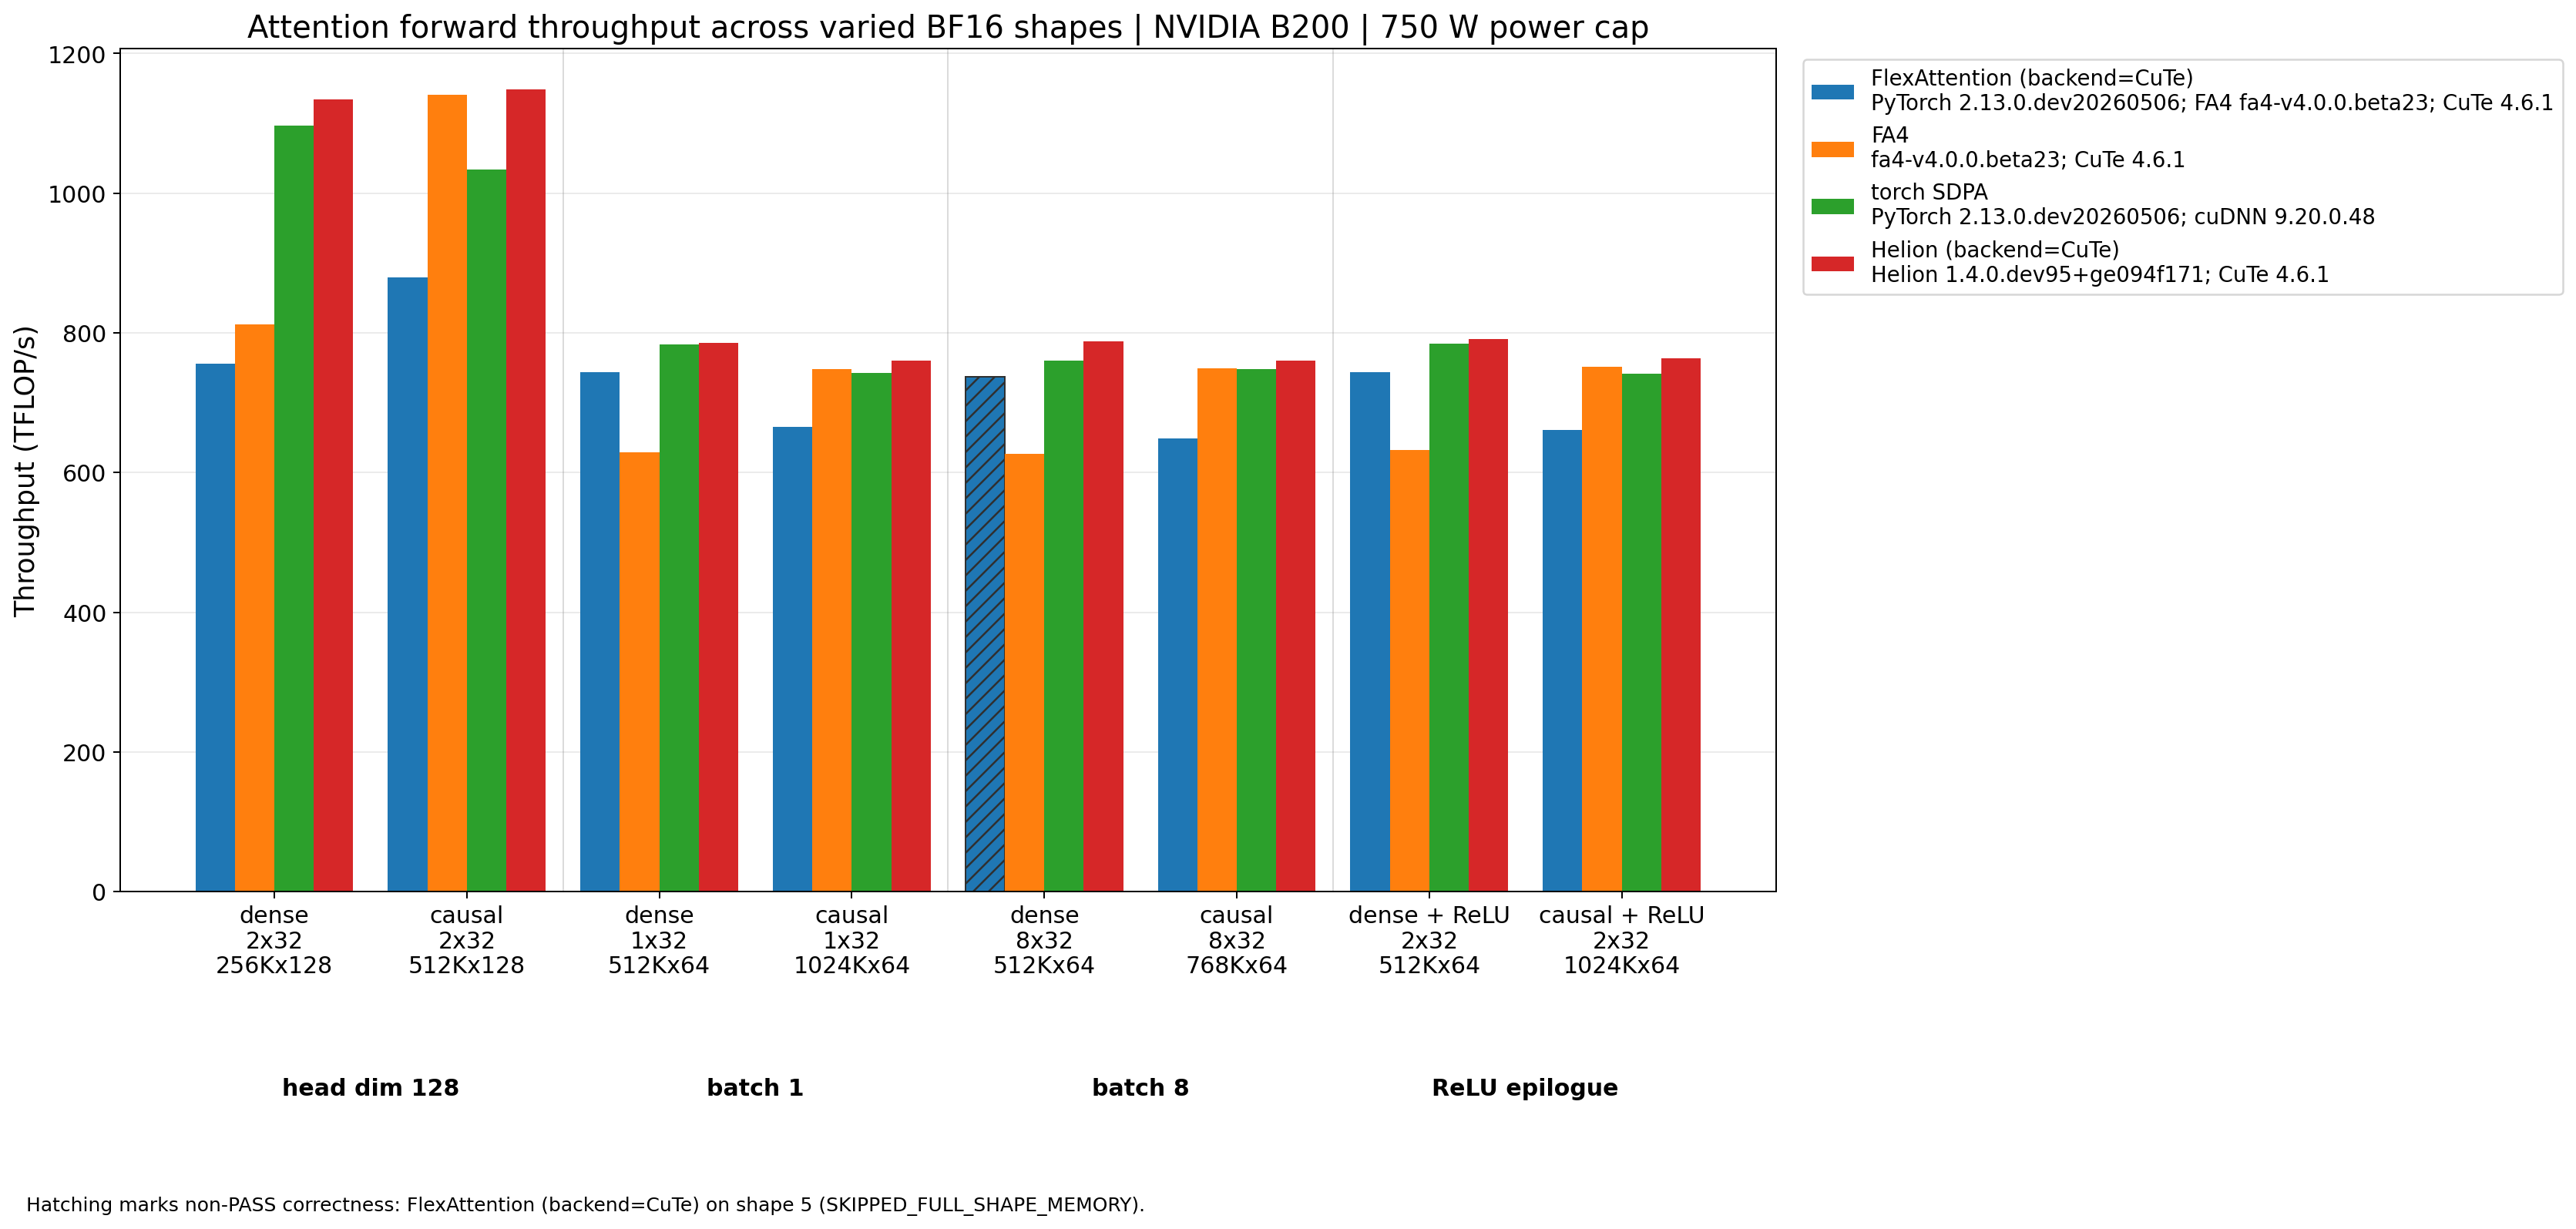

The file beside this chart, header and first rows:
shape_order, shape_group, variant, z, h, seq_len, head_dim, dtype, epilogue, implementation, implementation_label, version, tflops, statistic, sample_count, gpu, physical_gpu, power_cap_w, power_cap_recorded, correctness, timing_mode, evidence_file, notes
1, head_dim_128, dense, 2, 32, 262144, 128, bfloat16, , helion-cute, Helion (backend=CuTe), Helion 1.4.0.dev95+ge094f171; CuTe 4.6.1, 1135, median, 12, NVIDIA B200, 7, 750, yes, PASS, randomized_paired, bf16-d128-dense262144-rank0-self-contain…, Full-output correctness and exact repeat…
1, head_dim_128, dense, 2, 32, 262144, 128, bfloat16, , sdpa, torch SDPA, PyTorch 2.13.0.dev20260506; cuDNN 9.20.0…, 1096, median, 12, NVIDIA B200, 7, 750, yes, PASS, randomized_paired, bf16-d128-dense262144-rank0-self-contain…, Forced cuDNN attention
1, head_dim_128, dense, 2, 32, 262144, 128, bfloat16, , fa4, FA4, fa4-v4.0.0.beta23; CuTe 4.6.1, 812.4, median, 12, NVIDIA B200, 7, 750, yes, PASS, randomized_paired, bf16-d128-dense262144-rank0-self-contain…, Native contiguous BSHD layout
1, head_dim_128, dense, 2, 32, 262144, 128, bfloat16, , flexattention-cute, FlexAttention (backend=CuTe), PyTorch 2.13.0.dev20260506; FA4 fa4-v4.0…, 756.5, median, 9, NVIDIA B200, 6, 750, yes, PASS, standalone_screen, d128_dense262_fa4_flex_20260814.json, Forced FlexAttention FLASH backend
2, head_dim_128, causal, 2, 32, 524288, 128, bfloat16, , helion-cute, Helion (backend=CuTe), Helion 1.4.0.dev95+ge094f171; CuTe 4.6.1, 1149, median, 12, NVIDIA B200, 7, 750, yes, PASS, randomized_paired, bf16-d128-causal524288-rank0-self-contai…, Full-output correctness and exact repeat…
2, head_dim_128, causal, 2, 32, 524288, 128, bfloat16, , sdpa, torch SDPA, PyTorch 2.13.0.dev20260506; cuDNN 9.20.0…, 1034, median, 12, NVIDIA B200, 7, 750, yes, PASS, randomized_paired, bf16-d128-causal524288-rank0-self-contai…, Forced cuDNN attention
2, head_dim_128, causal, 2, 32, 524288, 128, bfloat16, , fa4, FA4, fa4-v4.0.0.beta23; CuTe 4.6.1, 1141, median, 12, NVIDIA B200, 7, 750, yes, PASS, randomized_paired, bf16-d128-causal524288-rank0-self-contai…, Native contiguous BSHD layout
2, head_dim_128, causal, 2, 32, 524288, 128, bfloat16, , flexattention-cute, FlexAttention (backend=CuTe), PyTorch 2.13.0.dev20260506; FA4 fa4-v4.0…, 879.8, median, 5, NVIDIA B200, 7, 750, yes, PASS, standalone_screen, d128_causal524_fa4_flex_20260814.json, Forced FlexAttention FLASH backend
3, batch_1, dense, 1, 32, 524288, 64, bfloat16, , helion-cute, Helion (backend=CuTe), Helion 1.4.0.dev95+ge094f171; CuTe 4.6.1, 785.4, median, 12, NVIDIA B200, 7, 750, campaign, PASS, randomized_paired, bf16_b1_dense_winner_12pair_gpu7_2026081…, Full-output correctness and exact repeat…
3, batch_1, dense, 1, 32, 524288, 64, bfloat16, , sdpa, torch SDPA, PyTorch 2.13.0.dev20260506; cuDNN 9.20.0…, 783.8, median, 12, NVIDIA B200, 7, 750, campaign, PASS, randomized_paired, bf16_b1_dense_winner_12pair_gpu7_2026081…, Forced cuDNN attention
3, batch_1, dense, 1, 32, 524288, 64, bfloat16, , fa4, FA4, fa4-v4.0.0.beta23; CuTe 4.6.1, 629.5, median, 5, NVIDIA B200, 7, 750, yes, PASS, standalone_screen, bf16_b1_dense524_baselines_gpu7_20260814…, Native contiguous BSHD layout
3, batch_1, dense, 1, 32, 524288, 64, bfloat16, , flexattention-cute, FlexAttention (backend=CuTe), PyTorch 2.13.0.dev20260506; FA4 fa4-v4.0…, 743.7, median, 5, NVIDIA B200, 7, 750, yes, PASS, standalone_screen, bf16_b1_dense524_baselines_gpu7_20260814…, Forced FlexAttention FLASH backend
4, batch_1, causal, 1, 32, 1048576, 64, bfloat16, , helion-cute, Helion (backend=CuTe), Helion 1.4.0.dev95+ge094f171; CuTe 4.6.1, 759.9, median, 12, NVIDIA B200, 7, 750, campaign, PASS, randomized_paired, bf16_b1_causal1048576_promoted_vs_fullwi…, Committed promoted winner; full-output c…
4, batch_1, causal, 1, 32, 1048576, 64, bfloat16, , sdpa, torch SDPA, PyTorch 2.13.0.dev20260506; cuDNN 9.20.0…, 742.9, median, 3, NVIDIA B200, 6, 750, yes, PASS, standalone_screen, bf16_b1_causal1048576_baselines_gpu6_202…, Forced cuDNN attention
4, batch_1, causal, 1, 32, 1048576, 64, bfloat16, , fa4, FA4, fa4-v4.0.0.beta23; CuTe 4.6.1, 748.8, median, 12, NVIDIA B200, 7, 750, campaign, PASS, randomized_paired, bf16_b1_causal1048576_promoted_vs_fullwi…, Native contiguous BSHD layout
4, batch_1, causal, 1, 32, 1048576, 64, bfloat16, , flexattention-cute, FlexAttention (backend=CuTe), PyTorch 2.13.0.dev20260506; FA4 fa4-v4.0…, 665.9, median, 3, NVIDIA B200, 6, 750, yes, PASS, standalone_screen, bf16_b1_causal1048576_fa4flex_gpu6_20260…, Forced FlexAttention FLASH backend
5, batch_8, dense, 8, 32, 524288, 64, bfloat16, , helion-cute, Helion (backend=CuTe), Helion 1.4.0.dev95+ge094f171; CuTe 4.6.1, 788.1, median, 12, NVIDIA B200, 7, 750, campaign, PASS, randomized_paired, bf16_b8_dense524288_rank0_vs_sdpa_12pair…, Full-output correctness and exact repeat…
5, batch_8, dense, 8, 32, 524288, 64, bfloat16, , sdpa, torch SDPA, PyTorch 2.13.0.dev20260506; cuDNN 9.20.0…, 760.8, median, 12, NVIDIA B200, 7, 750, campaign, PASS, randomized_paired, bf16_b8_dense524288_rank0_vs_sdpa_12pair…, Forced cuDNN attention
5, batch_8, dense, 8, 32, 524288, 64, bfloat16, , fa4, FA4, fa4-v4.0.0.beta23; CuTe 4.6.1, 627.1, median, 3, NVIDIA B200, 6, 750, yes, PASS, standalone_screen, bf16_b8_dense524288_fa4_gpu6_20260814.js…, Native contiguous BSHD layout
5, batch_8, dense, 8, 32, 524288, 64, bfloat16, , flexattention-cute, FlexAttention (backend=CuTe), PyTorch 2.13.0.dev20260506; FA4 fa4-v4.0…, 737.2, median, 5, NVIDIA B200, 6, 750, yes, SKIPPED_FULL_SHAPE_MEMORY, standalone_screen, bf16_b8_dense524288_flex_cute_direct_gpu…, Performance completed; exact-shape full-…
6, batch_8, causal, 8, 32, 786432, 64, bfloat16, , helion-cute, Helion (backend=CuTe), Helion 1.4.0.dev95+ge094f171; CuTe 4.6.1, 760, median, 12, NVIDIA B200, 7, 750, yes, PASS, randomized_paired, bf16_b8_causal786432_helion_fa4_native_1…, Full-output correctness and exact repeat…
6, batch_8, causal, 8, 32, 786432, 64, bfloat16, , sdpa, torch SDPA, PyTorch 2.13.0.dev20260506; cuDNN 9.20.0…, 748, median, 12, NVIDIA B200, 7, 750, yes, PASS, randomized_paired, bf16_b8_causal786432_hybrid_full_paired_…, Forced cuDNN attention
6, batch_8, causal, 8, 32, 786432, 64, bfloat16, , fa4, FA4, fa4-v4.0.0.beta23; CuTe 4.6.1, 749.8, median, 12, NVIDIA B200, 7, 750, yes, PASS, randomized_paired, bf16_b8_causal786432_helion_fa4_native_1…, Native contiguous BSHD layout
6, batch_8, causal, 8, 32, 786432, 64, bfloat16, , flexattention-cute, FlexAttention (backend=CuTe), PyTorch 2.13.0.dev20260506; FA4 fa4-v4.0…, 648.5, median, 3, NVIDIA B200, 6, 750, yes, PASS, standalone_screen, bf16_b8_causal786432_flex_cute_perf_gpu6…, Forced FlexAttention FLASH backend
7, relu_epilogue, dense, 2, 32, 524288, 64, bfloat16, ReLU, helion-cute, Helion (backend=CuTe), Helion 1.4.0.dev95+ge094f171; CuTe 4.6.1, 791.6, median, 12, NVIDIA B200, 7, 750, yes, PASS, randomized_paired, bf16-pointwise-relu-dense-full-audit-gpu…, ReLU fused into the Helion attention epi…
7, relu_epilogue, dense, 2, 32, 524288, 64, bfloat16, ReLU, sdpa, torch SDPA, PyTorch 2.13.0.dev20260506; cuDNN 9.20.0…, 784.8, median, 12, NVIDIA B200, 7, 750, yes, PASS, randomized_paired, bf16-pointwise-relu-dense-full-audit-gpu…, Eager torch.relu included in timing
7, relu_epilogue, dense, 2, 32, 524288, 64, bfloat16, ReLU, fa4, FA4, fa4-v4.0.0.beta23; CuTe 4.6.1, 632.3, median, 4, NVIDIA B200, 7, 750, yes, PASS, standalone_screen, bf16-pointwise-relu-dense-fa4-screen-gpu…, Eager torch.relu included in timing
7, relu_epilogue, dense, 2, 32, 524288, 64, bfloat16, ReLU, flexattention-cute, FlexAttention (backend=CuTe), PyTorch 2.13.0.dev20260506; FA4 fa4-v4.0…, 743.8, median, 4, NVIDIA B200, 7, 750, yes, PASS, standalone_screen, bf16-pointwise-relu-dense-flex-cute-scre…, torch.compile fullgraph around FlexAtten…
8, relu_epilogue, causal, 2, 32, 1048576, 64, bfloat16, ReLU, helion-cute, Helion (backend=CuTe), Helion 1.4.0.dev95+ge094f171; CuTe 4.6.1, 764.1, median, 12, NVIDIA B200, 7, 750, yes, PASS, randomized_paired, bf16-pointwise-relu-causal-fullwinner-fa…, ReLU fused into the Helion attention epi…
8, relu_epilogue, causal, 2, 32, 1048576, 64, bfloat16, ReLU, sdpa, torch SDPA, PyTorch 2.13.0.dev20260506; cuDNN 9.20.0…, 741.7, median, 12, NVIDIA B200, 6, 750, yes, PASS, randomized_paired, bf16-pointwise-relu-causal-full-audit-gp…, Eager torch.relu included in timing
8, relu_epilogue, causal, 2, 32, 1048576, 64, bfloat16, ReLU, fa4, FA4, fa4-v4.0.0.beta23; CuTe 4.6.1, 751.6, median, 12, NVIDIA B200, 7, 750, yes, PASS, randomized_paired, bf16-pointwise-relu-causal-fullwinner-fa…, Eager torch.relu included in timing
8, relu_epilogue, causal, 2, 32, 1048576, 64, bfloat16, ReLU, flexattention-cute, FlexAttention (backend=CuTe), PyTorch 2.13.0.dev20260506; FA4 fa4-v4.0…, 660.7, median, 4, NVIDIA B200, 6, 750, yes, PASS, standalone_screen, bf16-pointwise-relu-causal-flex-cute-scr…, torch.compile fullgraph around FlexAtten…
